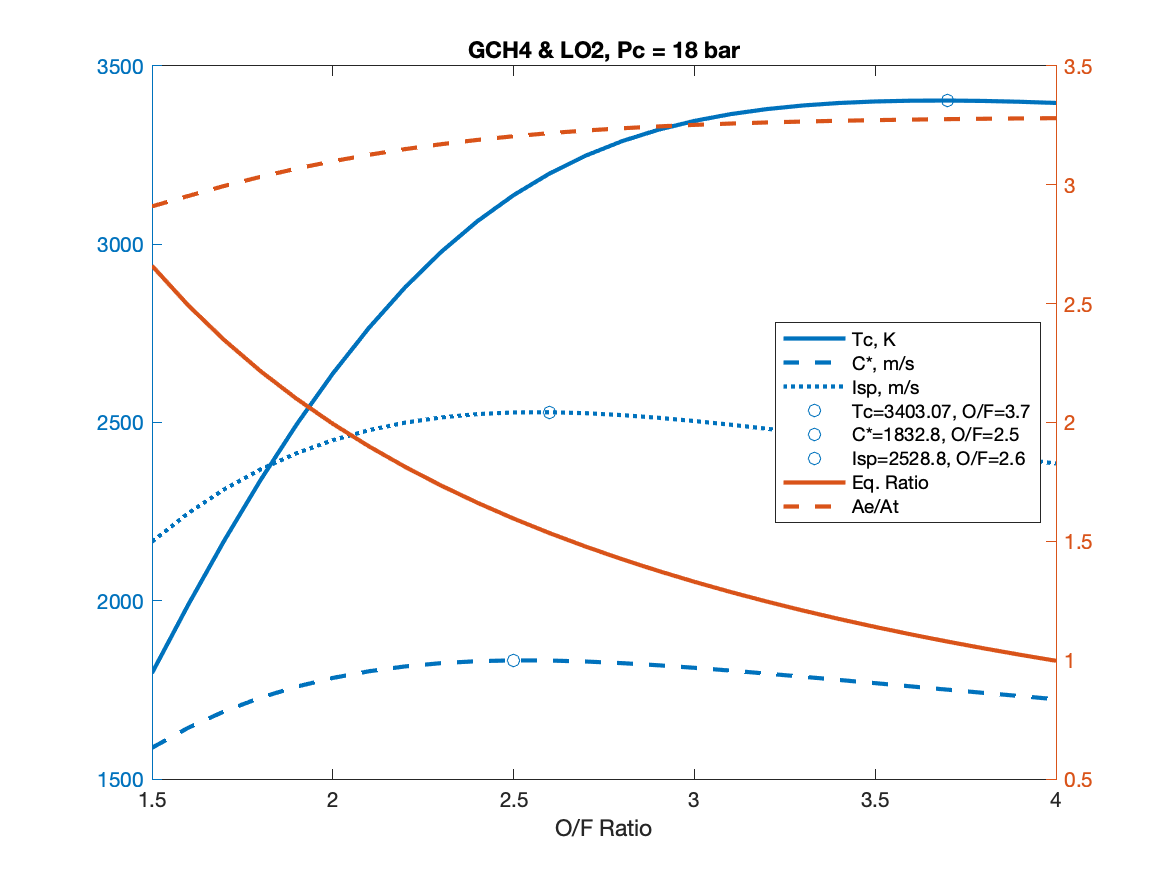

The data file committed next to this chart (first rows):
OF, EqRatio, Tc, Cstar, Isp, AeAt, CF, T, mdot, mdotO, mdotF
1.5, 2.66, 1797, 1588, 2166, 2.909, 1.364, 1693, 0.782, 0.4692, 0.3128
1.6, 2.493, 1988, 1644, 2246, 2.953, 1.366, 1696, 0.7554, 0.4648, 0.2905
1.7, 2.347, 2169, 1690, 2313, 2.995, 1.369, 1699, 0.7346, 0.4625, 0.2721
1.8, 2.216, 2338, 1728, 2368, 3.034, 1.371, 1701, 0.7184, 0.4618, 0.2566
1.9, 2.1, 2495, 1759, 2414, 3.068, 1.372, 1704, 0.7058, 0.4624, 0.2434
2, 1.995, 2637, 1784, 2450, 3.099, 1.374, 1706, 0.6961, 0.464, 0.232
2.1, 1.9, 2765, 1802, 2478, 3.126, 1.375, 1707, 0.6888, 0.4666, 0.2222
2.2, 1.813, 2879, 1816, 2500, 3.15, 1.377, 1709, 0.6837, 0.47, 0.2137
2.3, 1.734, 2979, 1825, 2514, 3.171, 1.378, 1710, 0.6802, 0.4741, 0.2061
2.4, 1.662, 3065, 1830, 2524, 3.189, 1.379, 1711, 0.6782, 0.4787, 0.1995
2.5, 1.596, 3138, 1833, 2528, 3.204, 1.379, 1713, 0.6773, 0.4838, 0.1935
2.6, 1.534, 3199, 1832, 2529, 3.217, 1.38, 1713, 0.6775, 0.4893, 0.1882
2.7, 1.478, 3249, 1830, 2526, 3.229, 1.381, 1714, 0.6786, 0.4952, 0.1834
2.8, 1.425, 3289, 1825, 2521, 3.238, 1.381, 1715, 0.6802, 0.5012, 0.179
2.9, 1.376, 3321, 1819, 2513, 3.246, 1.382, 1715, 0.6825, 0.5075, 0.175
3, 1.33, 3346, 1812, 2504, 3.252, 1.382, 1716, 0.6852, 0.5139, 0.1713
3.1, 1.287, 3365, 1804, 2494, 3.258, 1.382, 1716, 0.6881, 0.5203, 0.1678
3.2, 1.247, 3379, 1796, 2483, 3.262, 1.383, 1716, 0.6914, 0.5268, 0.1646
3.3, 1.209, 3389, 1787, 2471, 3.266, 1.383, 1717, 0.6947, 0.5332, 0.1616
3.4, 1.173, 3396, 1778, 2459, 3.269, 1.383, 1717, 0.6983, 0.5396, 0.1587
3.5, 1.14, 3401, 1769, 2446, 3.272, 1.383, 1717, 0.7019, 0.5459, 0.156
3.6, 1.108, 3403, 1760, 2434, 3.275, 1.383, 1717, 0.7055, 0.5521, 0.1534
3.7, 1.078, 3403, 1751, 2422, 3.276, 1.383, 1717, 0.7091, 0.5583, 0.1509
3.8, 1.05, 3402, 1742, 2409, 3.278, 1.383, 1717, 0.7129, 0.5643, 0.1485
3.9, 1.023, 3400, 1733, 2397, 3.279, 1.383, 1718, 0.7165, 0.5703, 0.1462
4, 0.9973, 3396, 1724, 2385, 3.28, 1.383, 1718, 0.7202, 0.5761, 0.144
